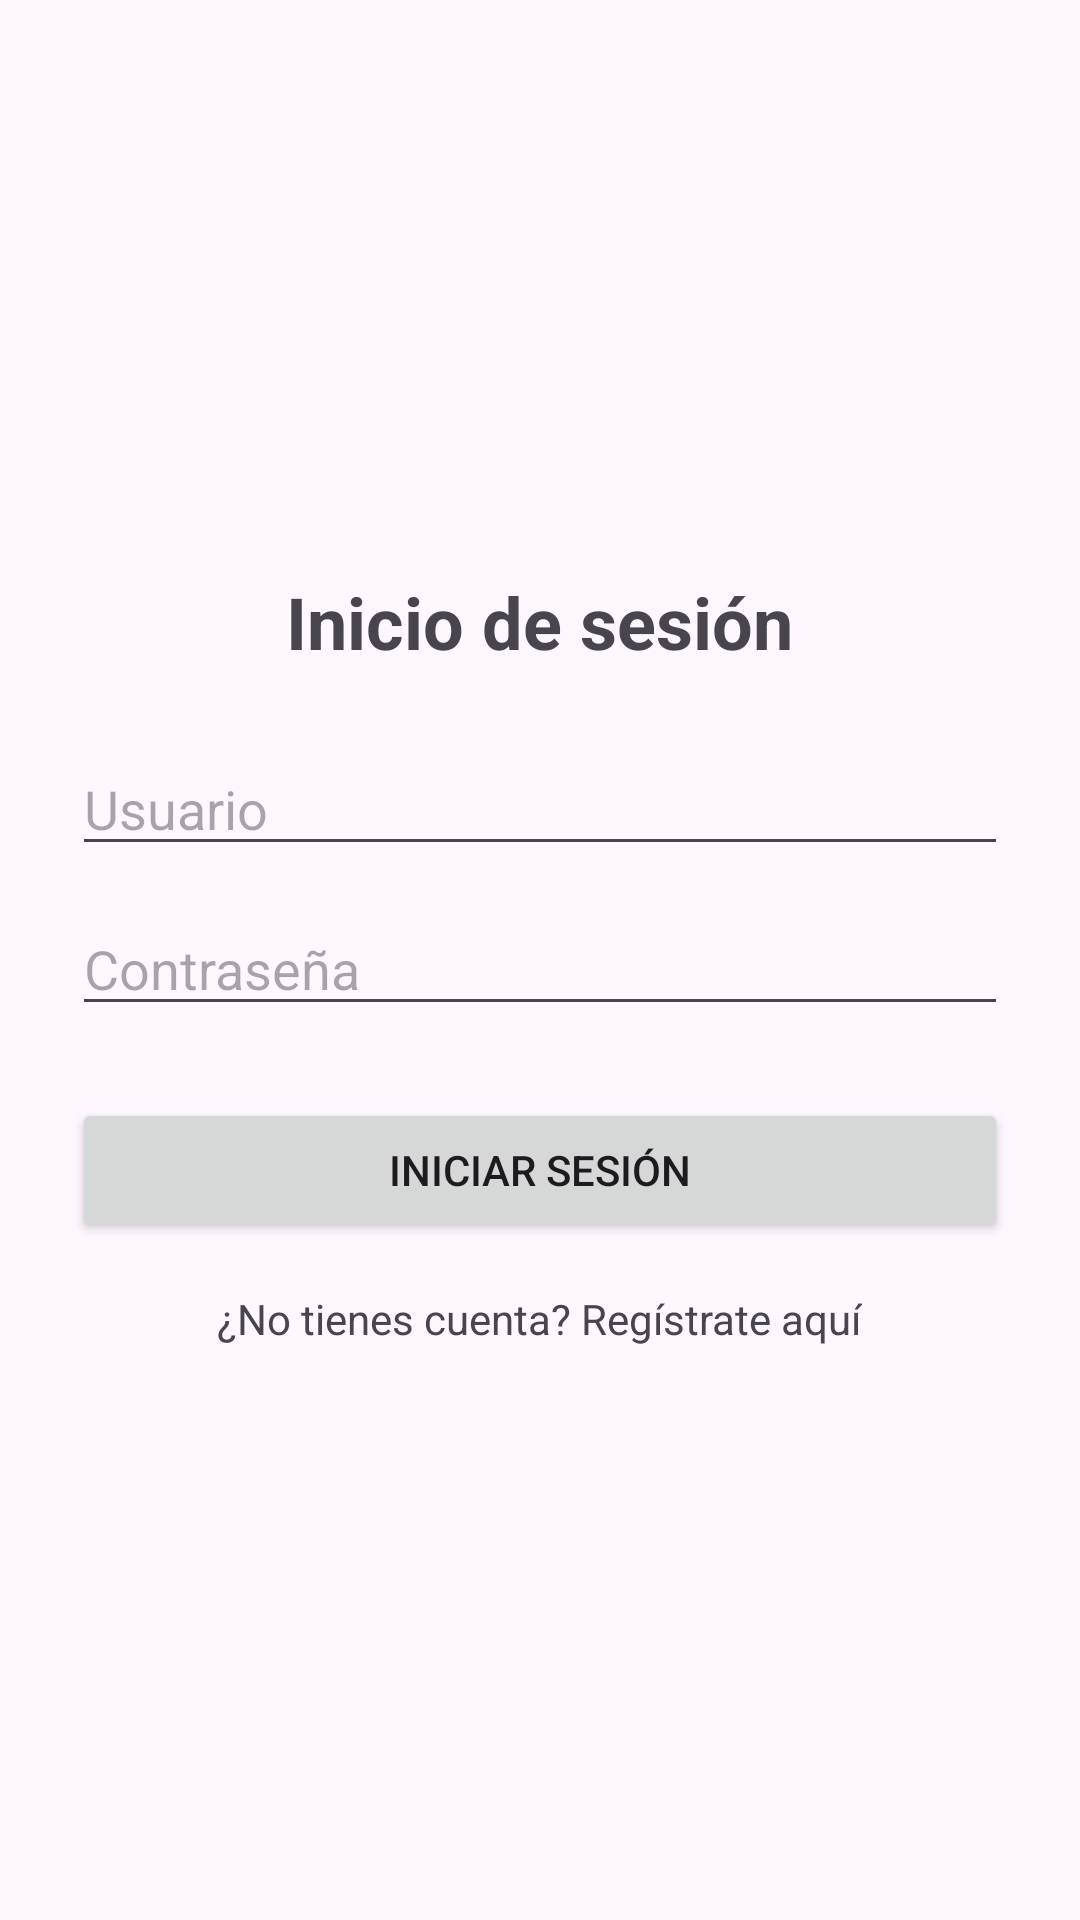

Here is an Android app screen rendered from its layout file. Give the layout XML and the strings, colors and styles it references.
<!-- AndroidManifest.xml: application theme Theme.PFMovil -->
<!-- res/layout/activity_login.xml -->
<?xml version="1.0" encoding="utf-8"?>
<LinearLayout xmlns:android="http://schemas.android.com/apk/res/android"
    android:orientation="vertical"
    android:padding="24dp"
    android:gravity="center"
    android:layout_width="match_parent"
    android:layout_height="match_parent">

    <TextView
        android:id="@+id/txtTitleLogin"
        android:text="Inicio de sesión"
        android:textSize="24sp"
        android:textStyle="bold"
        android:layout_marginBottom="24dp"
        android:layout_width="wrap_content"
        android:layout_height="wrap_content" />

    <EditText
        android:id="@+id/edtUsername"
        android:hint="Usuario"
        android:layout_width="match_parent"
        android:layout_height="wrap_content" />

    <EditText
        android:id="@+id/edtPassword"
        android:hint="Contraseña"
        android:inputType="textPassword"
        android:layout_width="match_parent"
        android:layout_height="wrap_content"
        android:layout_marginTop="12dp" />

    <Button
        android:id="@+id/btnLogin"
        android:text="Iniciar sesión"
        android:layout_width="match_parent"
        android:layout_height="wrap_content"
        android:layout_marginTop="24dp" />

    <TextView
        android:id="@+id/txtGoToRegister"
        android:text="¿No tienes cuenta? Regístrate aquí"
        android:textSize="14sp"
        android:layout_marginTop="16dp"
        android:layout_width="wrap_content"
        android:layout_height="wrap_content" />

</LinearLayout>
<!-- resources referenced by this layout -->
<resources>
  <style name="Theme.PFMovil" parent="Base.Theme.PFMovil" />
  <style name="Base.Theme.PFMovil" parent="Theme.Material3.DayNight.NoActionBar">
          
          
      </style>
</resources>
